Run: headless pygame with SDL's dummy video driver; simulated clock (each Clock.tick advances the game by its frame time, no real sleeping); random seed 0; keys injected as events and as key.get_pressed() state; no mouse input.
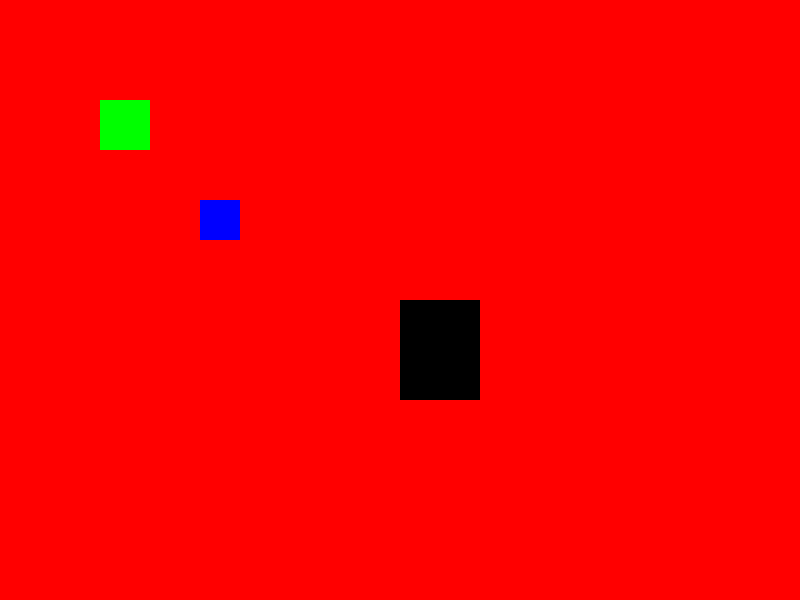
Frame 1 of 4 · flips 1–60 · no input
Frame 2 of 4 · flips 61–180 · tapped SPACE, RETURN · held RIGHT (→), D · screen unchanged from frame 1, image omitted
Frame 3 of 4 · flips 181–300 · held DOWN (↓), S · screen unchanged from frame 2, image omitted
Frame 4 of 4 · flips 301–420 · held LEFT (←), A, UP (↑), W · screen unchanged from frame 3, image omitted

The pygame program that drew these frames:

import pygame
pygame.init()

# Color combination
white = (255,255,255)
black = (0,0,0)
red = (255,0,0)
green = (0,255,0)
blue = (0,0,255)

gameDisplay = pygame.display.set_mode((800,600))
pygame.display.set_caption("Hunter")

gameExit = False

while not gameExit:
    for event in pygame.event.get():
        if event.type == pygame.QUIT:
            gameExit = True

    gameDisplay.fill(red)
    # Here draw some rect using draw.rect()
    pygame.draw.rect(gameDisplay,black,[400,300,80,100])
    pygame.draw.rect(gameDisplay,green,[100,100,50,50])
    # Here draw some rect using fill() Its draw fast compare to rect
    gameDisplay.fill(blue, rect=[200,200,40,40])
    pygame.display.update()


pygame.quit()
quit()
